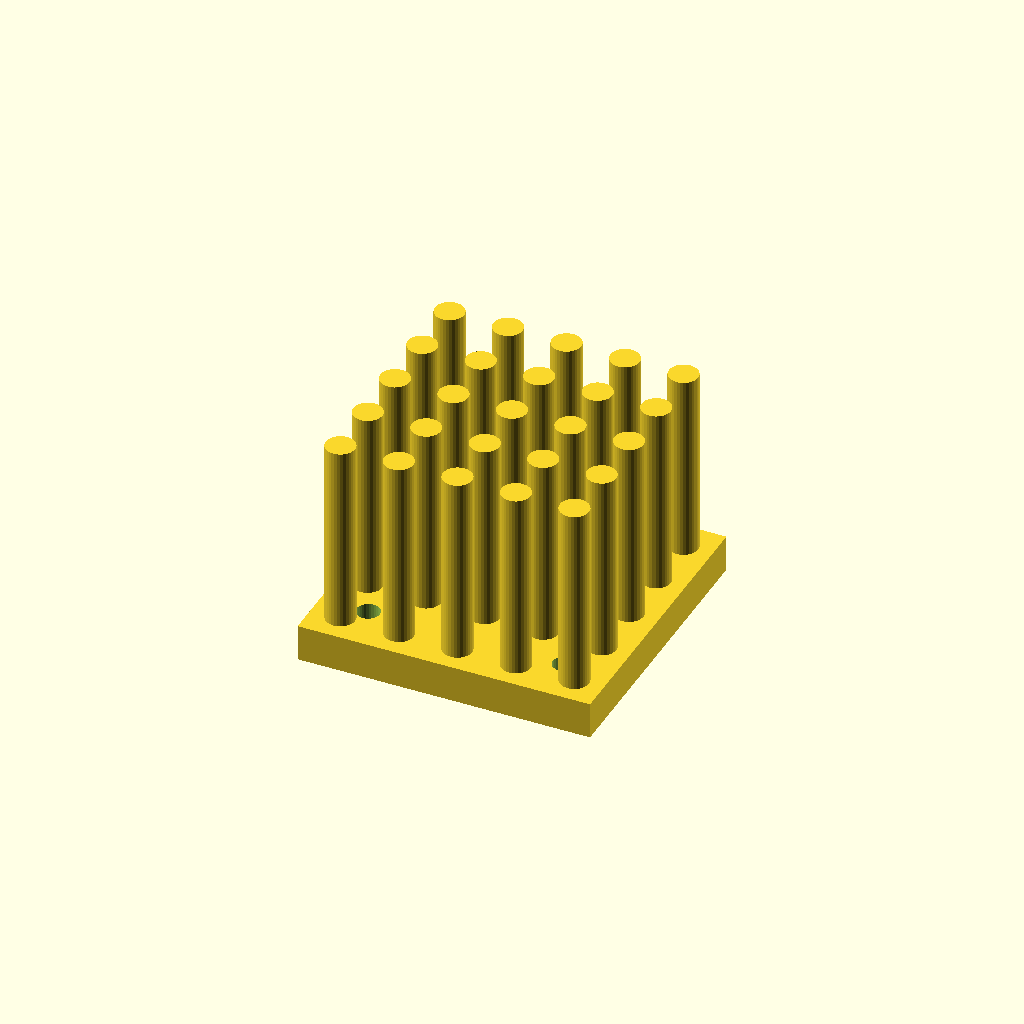
Cell 1: rendered with the file's own defaults.
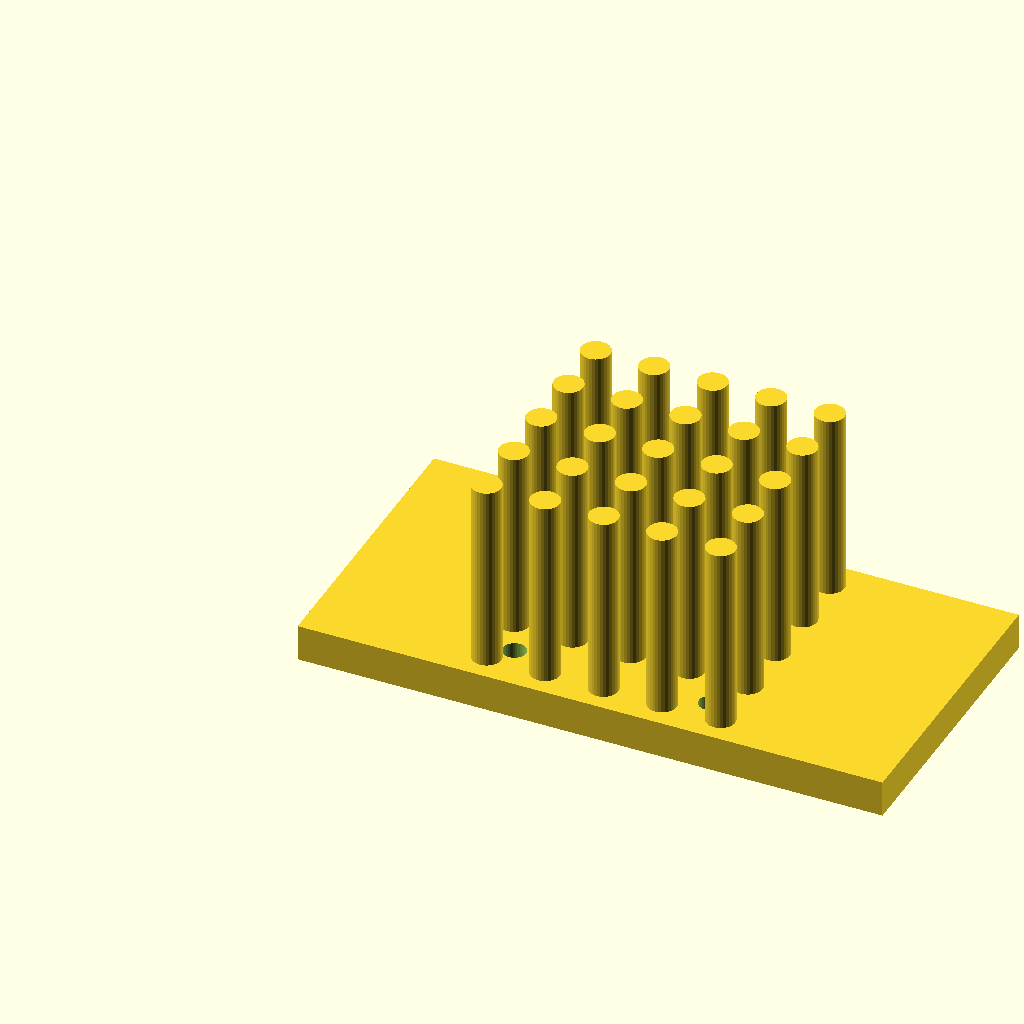
Cell 2 — base_w set to 80, the other parameters unchanged.
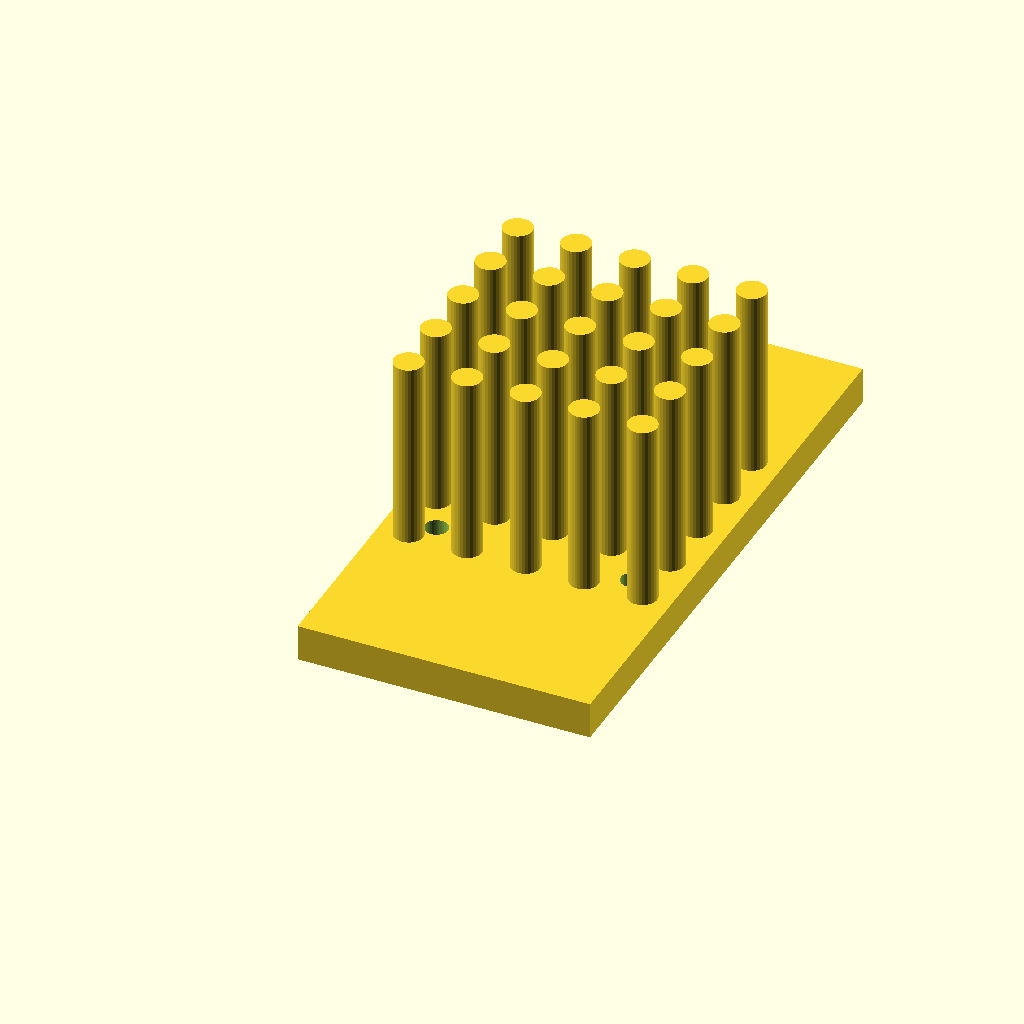
Cell 3 — base_d set to 80, the other parameters unchanged.
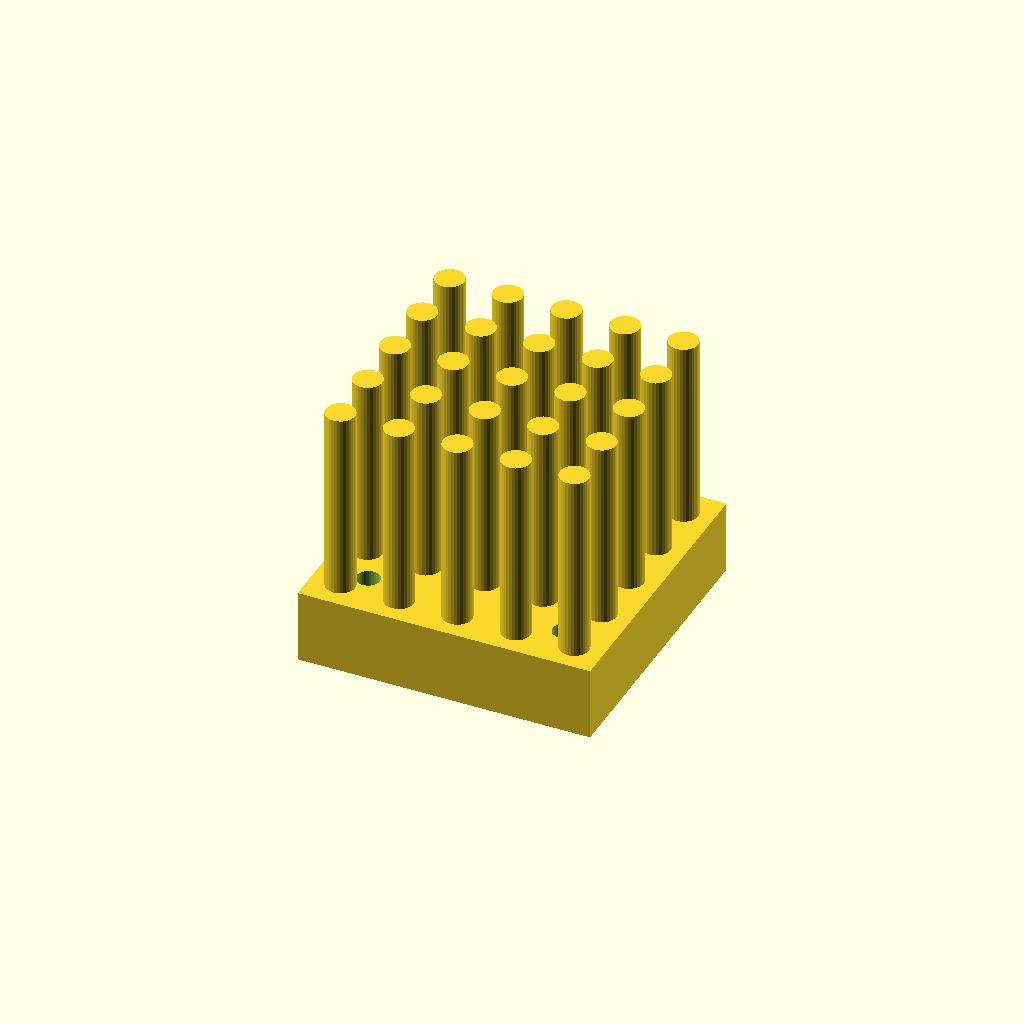
Cell 4: base_t = 10 (everything else at default).
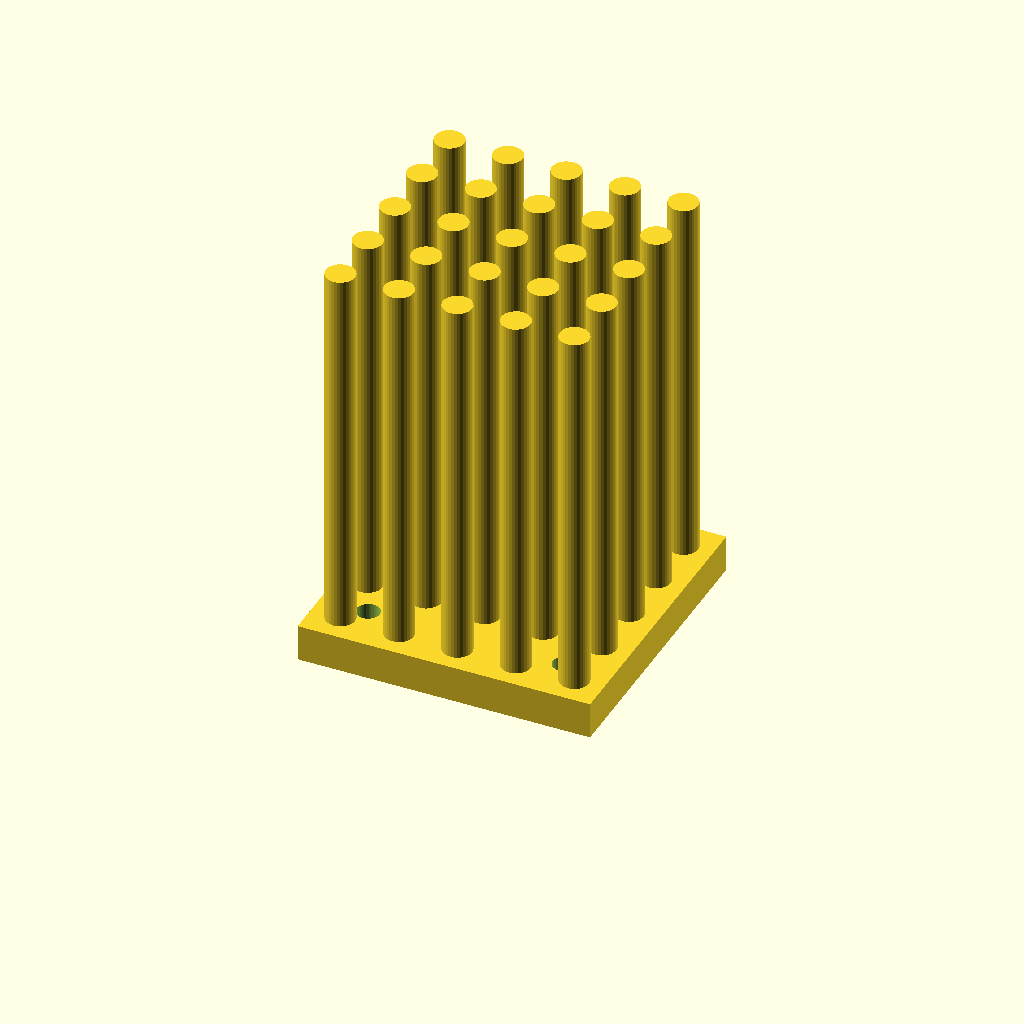
Cell 5: the same model with fin_h = 52.
All cells are drawn from one camera (rotation 55°, 0°, 25°, orthographic, colour scheme Cornfield), so only the parameter changes between them.
OpenSCAD source file optional_data/data/gen3/heatsinks/part_0085.scad:
$fn = 32;

// ----------------------------------------------------------------------
// Finned heat sink: 40 x 40 mm base, 26 mm fins
// ----------------------------------------------------------------------

// --- parameters (mm) ---
base_w = 40;              // base width
base_d = 40;              // base depth
base_t = 5;               // base thickness
fin_h = 26;               // fin height above the base
holes_d = 3.17;           // fixing holes
hole_x = 13.41;           // hole offset in x
hole_y = 13.41;           // hole offset in y
pin_d = 4;                // pin diameter
pin_pitch = 8;            // pin pitch
pin_nx = 5;               // pins along x
pin_ny = 5;               // pins along y

difference() {
  union() {
    cube([base_w, base_d, base_t]);
    for (ix = [0 : pin_nx - 1]) {
      for (iy = [0 : pin_ny - 1]) {
        translate([(base_w - (pin_nx - 1) * pin_pitch) / 2 + ix * pin_pitch, (base_d - (pin_ny - 1) * pin_pitch) / 2 + iy * pin_pitch, base_t - 0.5]) cylinder(h = fin_h + 0.5, d = pin_d);
      }
    }
  }
  /* fixing holes through the base, 2.5 mm clear on both sides */
  for (hx = [-13.41, 13.41]) {
    for (hy = [-13.41, 13.41]) {
      translate([base_w / 2 + hx, base_d / 2 + hy, -2.5]) cylinder(h = base_t + 5, d = holes_d);
    }
  }
}
Customizer parameters (derived from the source; name, type, default, range or options):
base_w: number, default 40
base_d: number, default 40
base_t: number, default 5
fin_h: number, default 26
holes_d: number, default 3.17
hole_x: number, default 13.41
hole_y: number, default 13.41
pin_d: number, default 4
pin_pitch: number, default 8
pin_nx: number, default 5
pin_ny: number, default 5
